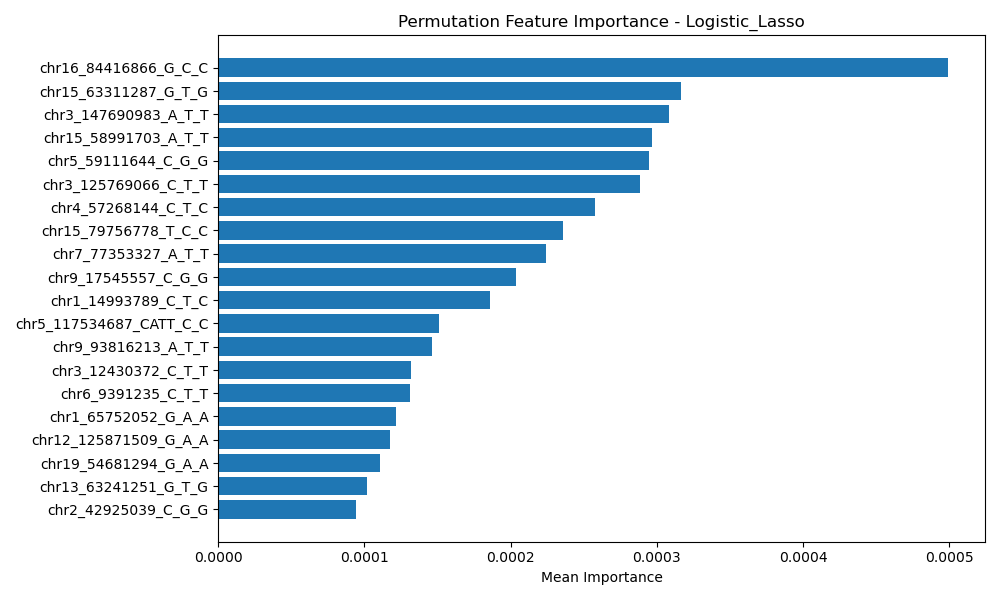

The table this chart was drawn from, first rows:
Feature, Importance
chr16_84416866_G_C_C, 0.0004995
chr15_63311287_G_T_G, 0.0003168
chr3_147690983_A_T_T, 0.0003081
chr15_58991703_A_T_T, 0.0002964
chr5_59111644_C_G_G, 0.0002947
chr3_125769066_C_T_T, 0.0002882
chr4_57268144_C_T_C, 0.0002579
chr15_79756778_T_C_C, 0.0002357
chr7_77353327_A_T_T, 0.0002241
chr9_17545557_C_G_G, 0.0002036
chr1_14993789_C_T_C, 0.0001861
chr5_117534687_CATT_C_C, 0.0001511
chr9_93816213_A_T_T, 0.0001465
chr3_12430372_C_T_T, 0.0001319
chr6_9391235_C_T_T, 0.0001313
chr1_65752052_G_A_A, 0.0001214
chr12_125871509_G_A_A, 0.0001173
chr19_54681294_G_A_A, 0.0001109
chr13_63241251_G_T_G, 0.0001015
chr2_42925039_C_G_G, 9.394109135043571e-05
chr22_32785589_T_C_C, 8.868972599545e-05
chr4_107059548_T_C_C, 8.460533071937836e-05
chr10_100648765_A_G_G, 8.343836064044208e-05
chr14_88191122_C_T_T, 7.760351024600487e-05
chr13_47814352_C_T_C, 7.58530551277059e-05
chr21_31452777_G_T_G, 7.351911496994434e-05
chr2_119156525_T_G_T, 7.293562993047065e-05
chr19_44906745_G_A_A, 7.060168977268688e-05
chr2_239472969_A_G_G, 6.768426457549603e-05
chr13_20257856_C_T_T, 6.768426457549603e-05
chr2_47198871_C_A_A, 6.535032441772337e-05
chr9_89582873_G_T_T, 6.359986929934668e-05
chr19_44912456_G_A_A, 6.126592914158513e-05
chr6_24025802_C_A_A, 6.0682444102166946e-05
chr19_44912678_G_T_T, 6.0682444102133634e-05
chr6_104499534_C_A_C, 5.7765018904931684e-05
chr5_20388334_G_T_T, 5.601456378662162e-05
chr4_110706238_A_G_G, 5.484759370772973e-05
chr13_107160385_C_T_T, 5.3680623628837855e-05
chr14_88194768_T_C_C, 5.309713858941967e-05
chr14_88218732_C_T_T, 5.076319843165811e-05
chr13_80709256_A_G_G, 5.0763198431647004e-05
chr10_126266666_T_C_C, 4.784577323441175e-05
chr3_113374564_T_C_C, 4.784577323437844e-05
chr11_81961313_T_C_C, 4.609531811612388e-05
chr11_96132720_A_G_A, 4.551183307666129e-05
chr10_29141010_T_C_T, 4.5511833076627985e-05
chr17_53938812_A_T_T, 4.492834803718759e-05
chr20_43390577_C_T_T, 4.4928348037154286e-05
chr12_106144286_C_T_C, 4.3761377958295713e-05
chr10_29140539_T_C_T, 4.2594407879426034e-05
chr16_50468427_C_A_A, 4.084395276108266e-05
AGE, 3.967698268217967e-05
chr4_163969618_G_A_A, 3.792652756389181e-05
chr6_134136561_T_C_T, 3.79265275638585e-05
chr22_32798176_C_A_A, 3.559258740606364e-05
SEX, 3.500910236668986e-05
chr4_163983152_A_G_G, 3.5009102366678756e-05
chr14_51934350_A_G_A, 3.384213228778688e-05
chr16_8333870_G_C_C, 3.384213228776467e-05
... 630 more rows
